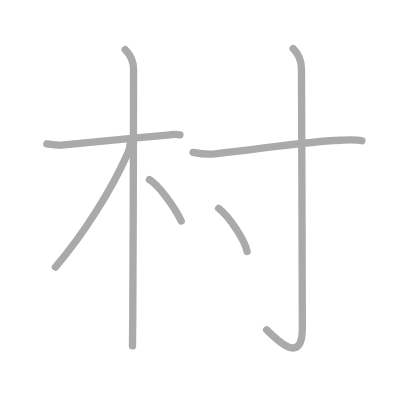
t = 0.00 s
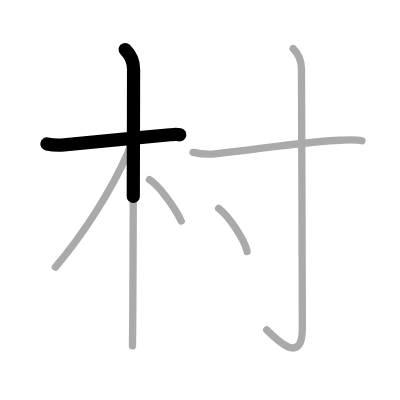
t = 1.50 s
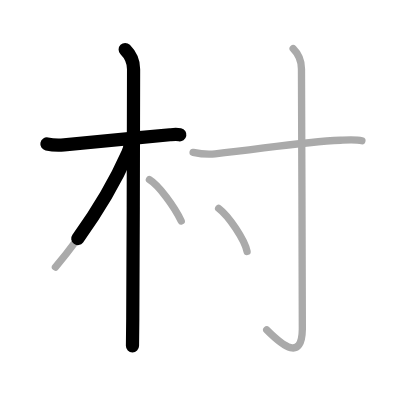
t = 2.75 s
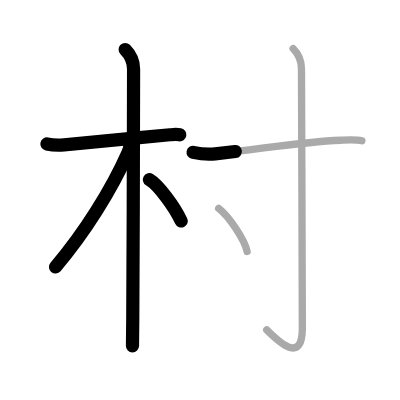
t = 4.25 s
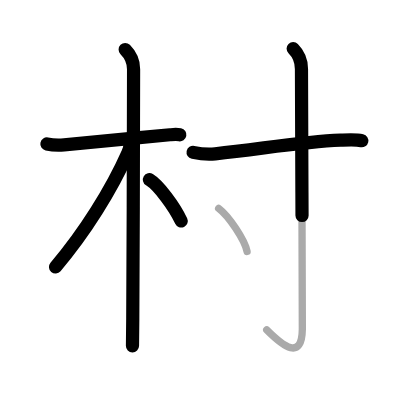
t = 5.50 s
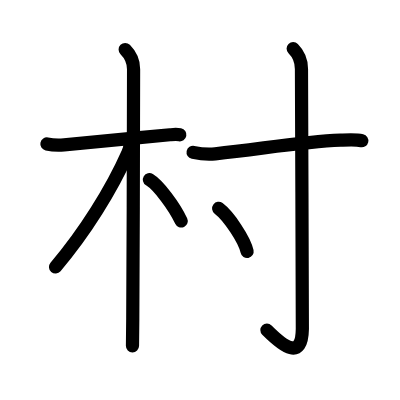
t = 7.00 s

The animated SVG that drew these frames (rendered in a browser with its animation timeline set to each time). Animation: 7 SMIL elements (animate=7); one cycle of 7.00 s.

<?xml version="1.0" standalone="no"?>
<!DOCTYPE svg PUBLIC "-//W3C//DTD SVG 1.1//EN"   "http://www.w3.org/Graphics/SVG/1.1/DTD/svg11.dtd">
<svg width="400px" height="400px"  version="1.1" xmlns="http://www.w3.org/2000/svg">
  <defs>
    <marker id="Triangle" viewBox="0 0 10 10" refX="0" refY="5" markerUnits="strokeWidth" markerWidth="3" style="stroke-opacity:0%;fill:#aaaaaa;" markerHeight="2" orient="auto">
      <path d="M 0 0 L 10 5 L 0 10 z" />
    </marker>
    
    <marker id="Arrow" viewBox="0 0 10 10" refX="5" refY="5" markerUnits="strokeWidth" markerWidth="1.8" style="stroke-opacity:0%;fill:#770000;" markerHeight="2" orient="auto">
      <path d="M 0 4 L 6 4 L 4 1 L 10 5 L 4 9 L 6 6 L 0 6 z" />
        <circle cx="5" cy="5" r="5" />
      </marker>
    
    <marker id="TriangleRed" viewBox="0 0 10 10" refX="0" refY="5" markerUnits="strokeWidth" markerWidth="3" style="stroke-opacity:0%;fill:#CC0000;" markerHeight="2" orient="auto">
      <path d="M 0 0 L 10 5 L 0 10 z" />
    </marker>
    
    <marker id="ArrowRed" viewBox="0 0 10 10" refX="5" refY="5" markerUnits="strokeWidth" markerWidth="1.8" style="stroke-opacity:0%;fill:#CC0000;" markerHeight="2" orient="auto">
      <path d="M 0 4 L 6 4 L 4 1 L 10 5 L 4 9 L 6 6 L 0 6 z" />
        <circle cx="5" cy="5" r="5" />
      </marker>
    
  </defs>
  
  <path style="fill:#ffffff; fill-opacity:100%; fill-rule:evenodd; stroke-width:0;" d="M 0 0 L 400px 0 L 400px 400px L 0 400px L 0 0" />

  <g transform="scale(3.6697247706422 3.6697247706422)">
<path style="fill:none; fill-opacity:0%; fill-rule:evenodd; stroke:#aaaaaa; stroke-opacity:100%; stroke-width: 1.5pt; stroke-linejoin:round; stroke-linecap:round;" d="M12.78 39.23c1.97 0.4 3.24 0.35 4.68 0.23c6.92-0.58 18.93-1.85 28.85-2.73c1.44-0.13 1.8-0.18 2.71 0"></path>
<path style="fill:none; fill-opacity:0%; fill-rule:evenodd; stroke:#aaaaaa; stroke-opacity:100%; stroke-width: 1.5pt; stroke-linejoin:round; stroke-linecap:round;" d="M34.11 13.5c1.13 1.13 2.29 3 2.29 5.34c0 0.83-0.08 48.97-0.22 67.91c-0.03 3.54-0.05 6.55-0.08 7.5"></path>
<path style="fill:none; fill-opacity:0%; fill-rule:evenodd; stroke:#aaaaaa; stroke-opacity:100%; stroke-width: 1.5pt; stroke-linejoin:round; stroke-linecap:round;" d="M35.44 39.32c0 0.93-0.26 1.58-0.6 2.35C30.38 51.75 23 63.5 15.11 72.76"></path>
<path style="fill:none; fill-opacity:0%; fill-rule:evenodd; stroke:#aaaaaa; stroke-opacity:100%; stroke-width: 1.5pt; stroke-linejoin:round; stroke-linecap:round;" d="M40.72 48.97c2.53 1.53 6.78 7.28 8.66 11.26"></path>
<path style="fill:none; fill-opacity:0%; fill-rule:evenodd; stroke:#aaaaaa; stroke-opacity:100%; stroke-width: 1.5pt; stroke-linejoin:round; stroke-linecap:round;" d="M52.62 41.52c2.29 0.48 4.16 0.6 6.01 0.4c13.35-1.44 23.8-3.3 34.15-3.71c1.83-0.07 4.26-0.22 5.84 0.14"></path>
<path style="fill:none; fill-opacity:0%; fill-rule:evenodd; stroke:#aaaaaa; stroke-opacity:100%; stroke-width: 1.5pt; stroke-linejoin:round; stroke-linecap:round;" d="M79.89 13.25c1.49 1.49 2.26 3.12 2.26 5.52c0 14.56 0.32 65.91 0.24 70.87c-0.14 8.74-5.18 4.78-9.71 0.25"></path>
<path style="fill:none; fill-opacity:0%; fill-rule:evenodd; stroke:#aaaaaa; stroke-opacity:100%; stroke-width: 1.5pt; stroke-linejoin:round; stroke-linecap:round;" d="M59.58 56.78c2.74 2.07 7.07 8.52 7.75 11.75"></path>

<path style="fill:none; fill-opacity:0%; fill-rule:evenodd; stroke:#000000; stroke-opacity:100%; stroke-width: 2.7pt; stroke-linejoin:round; stroke-linecap:round;" d="M12.78 39.23c1.97 0.4 3.24 0.35 4.68 0.23c6.92-0.58 18.93-1.85 28.85-2.73c1.44-0.13 1.8-0.18 2.71 0" pathLength="100" stroke-dashoffset="100" stroke-dasharray="100 105"><animate id="dashAnim1" attributeName="stroke-dashoffset" from="100" to="0" dur="1s" calcMode="linear" fill="freeze"/></path>
<path style="fill:none; fill-opacity:0%; fill-rule:evenodd; stroke:#000000; stroke-opacity:100%; stroke-width: 2.7pt; stroke-linejoin:round; stroke-linecap:round;" d="M34.11 13.5c1.13 1.13 2.29 3 2.29 5.34c0 0.83-0.08 48.97-0.22 67.91c-0.03 3.54-0.05 6.55-0.08 7.5" pathLength="100" stroke-dashoffset="100" stroke-dasharray="100 105"><animate id="dashAnim2" attributeName="stroke-dashoffset" from="100" to="0" dur="1s" calcMode="linear" begin="dashAnim1.end" fill="freeze"/></path>
<path style="fill:none; fill-opacity:0%; fill-rule:evenodd; stroke:#000000; stroke-opacity:100%; stroke-width: 2.7pt; stroke-linejoin:round; stroke-linecap:round;" d="M35.44 39.32c0 0.93-0.26 1.58-0.6 2.35C30.38 51.75 23 63.5 15.11 72.76" pathLength="100" stroke-dashoffset="100" stroke-dasharray="100 105"><animate id="dashAnim3" attributeName="stroke-dashoffset" from="100" to="0" dur="1s" calcMode="linear" begin="dashAnim2.end" fill="freeze"/></path>
<path style="fill:none; fill-opacity:0%; fill-rule:evenodd; stroke:#000000; stroke-opacity:100%; stroke-width: 2.7pt; stroke-linejoin:round; stroke-linecap:round;" d="M40.72 48.97c2.53 1.53 6.78 7.28 8.66 11.26" pathLength="100" stroke-dashoffset="100" stroke-dasharray="100 105"><animate id="dashAnim4" attributeName="stroke-dashoffset" from="100" to="0" dur="1s" calcMode="linear" begin="dashAnim3.end" fill="freeze"/></path>
<path style="fill:none; fill-opacity:0%; fill-rule:evenodd; stroke:#000000; stroke-opacity:100%; stroke-width: 2.7pt; stroke-linejoin:round; stroke-linecap:round;" d="M52.62 41.52c2.29 0.48 4.16 0.6 6.01 0.4c13.35-1.44 23.8-3.3 34.15-3.71c1.83-0.07 4.26-0.22 5.84 0.14" pathLength="100" stroke-dashoffset="100" stroke-dasharray="100 105"><animate id="dashAnim5" attributeName="stroke-dashoffset" from="100" to="0" dur="1s" calcMode="linear" begin="dashAnim4.end" fill="freeze"/></path>
<path style="fill:none; fill-opacity:0%; fill-rule:evenodd; stroke:#000000; stroke-opacity:100%; stroke-width: 2.7pt; stroke-linejoin:round; stroke-linecap:round;" d="M79.89 13.25c1.49 1.49 2.26 3.12 2.26 5.52c0 14.56 0.32 65.91 0.24 70.87c-0.14 8.74-5.18 4.78-9.71 0.25" pathLength="100" stroke-dashoffset="100" stroke-dasharray="100 105"><animate id="dashAnim6" attributeName="stroke-dashoffset" from="100" to="0" dur="1s" calcMode="linear" begin="dashAnim5.end" fill="freeze"/></path>
<path style="fill:none; fill-opacity:0%; fill-rule:evenodd; stroke:#000000; stroke-opacity:100%; stroke-width: 2.7pt; stroke-linejoin:round; stroke-linecap:round;" d="M59.58 56.78c2.74 2.07 7.07 8.52 7.75 11.75" pathLength="100" stroke-dashoffset="100" stroke-dasharray="100 105"><animate id="dashAnim7" attributeName="stroke-dashoffset" from="100" to="0" dur="1s" calcMode="linear" begin="dashAnim6.end" fill="freeze"/></path>

</g>

</svg>  
          
